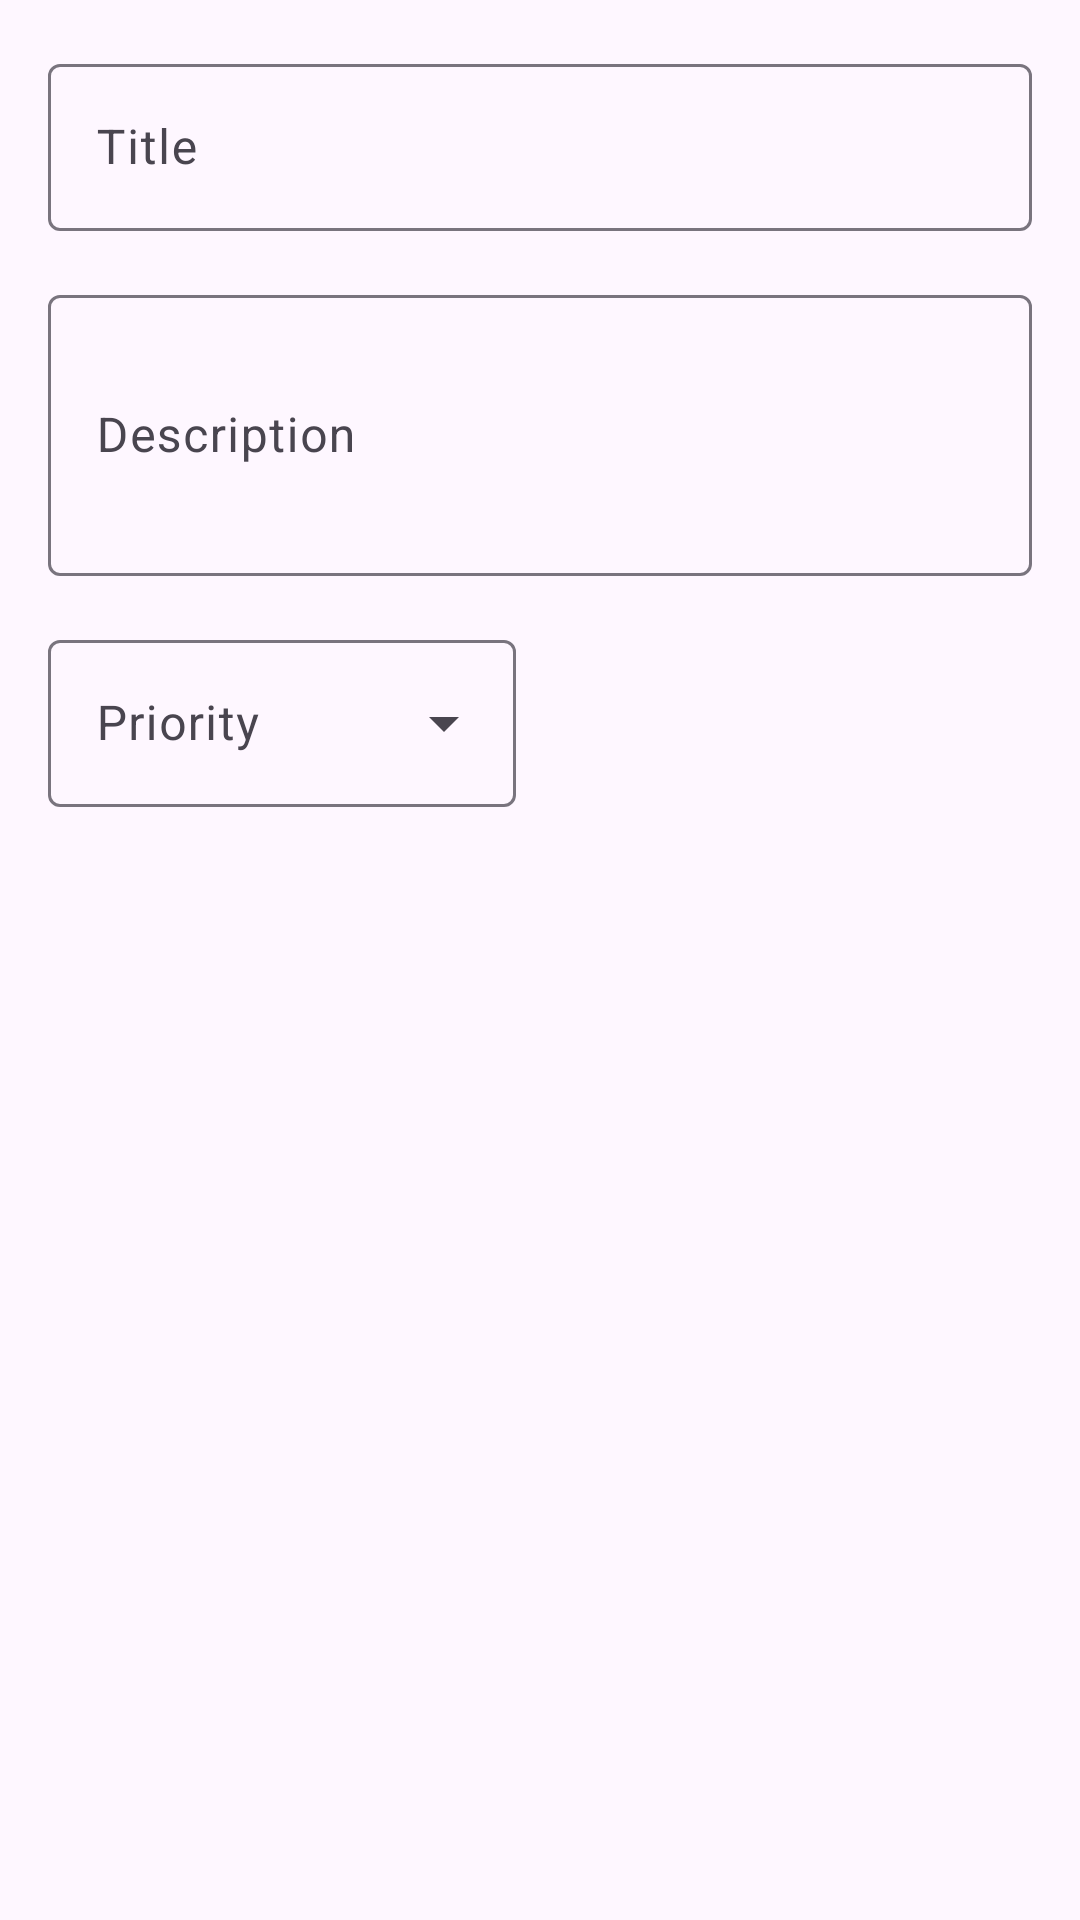

Reconstruct the res/layout file that produces this screen, plus the resources it refers to.
<!-- AndroidManifest.xml: application theme Theme.Note -->
<!-- res/layout/fragment_note_detail.xml -->
<?xml version="1.0" encoding="utf-8"?>
<androidx.core.widget.NestedScrollView xmlns:android="http://schemas.android.com/apk/res/android"
    xmlns:tools="http://schemas.android.com/tools"
    android:layout_width="match_parent"
    android:layout_height="match_parent"
    tools:context=".ui.notedetail.NoteDetailFragment">

    <LinearLayout
        android:layout_width="match_parent"
        android:layout_height="wrap_content"
        android:orientation="vertical"
        android:padding="16dp">

        <com.google.android.material.textfield.TextInputLayout
            android:layout_width="match_parent"
            android:layout_height="wrap_content"
            android:hint="Title">

            <com.google.android.material.textfield.TextInputEditText
                android:id="@+id/et_note_title"
                android:layout_width="match_parent"
                android:layout_height="wrap_content"
                android:inputType="text" />
        </com.google.android.material.textfield.TextInputLayout>

        <com.google.android.material.textfield.TextInputLayout
            android:layout_width="match_parent"
            android:layout_height="wrap_content"
            android:layout_marginTop="16dp"
            android:hint="Description">

            <com.google.android.material.textfield.TextInputEditText
                android:id="@+id/et_note_desc"
                android:layout_width="match_parent"
                android:layout_height="wrap_content"
                android:inputType="textMultiLine"
                android:lines="3" />
        </com.google.android.material.textfield.TextInputLayout>

        <LinearLayout
            android:layout_width="match_parent"
            android:layout_height="wrap_content"
            android:layout_marginTop="16dp"
            android:orientation="horizontal"
            android:weightSum="1">

            <com.google.android.material.textfield.TextInputLayout
                style="@style/Widget.Material3.TextInputLayout.OutlinedBox.ExposedDropdownMenu"
                android:layout_width="0dp"
                android:layout_height="wrap_content"
                android:layout_marginEnd="8dp"
                android:layout_weight=".5"
                android:hint="Priority">

                <com.google.android.material.textfield.MaterialAutoCompleteTextView
                    android:id="@+id/act_priority"
                    android:layout_width="match_parent"
                    android:layout_height="wrap_content"
                    android:inputType="none" />

            </com.google.android.material.textfield.TextInputLayout>

            <com.google.android.material.checkbox.MaterialCheckBox
                android:id="@+id/cb_done"
                android:layout_width="0dp"
                android:layout_height="wrap_content"
                android:layout_gravity="center"
                android:layout_marginEnd="8dp"
                android:layout_weight=".5"
                android:layoutDirection="rtl"
                android:text="Done"
                android:textDirection="rtl"
                android:visibility="invisible"
                tools:visibility="visible" />
        </LinearLayout>

    </LinearLayout>
</androidx.core.widget.NestedScrollView>
<!-- resources referenced by this layout -->
<resources>
  <style name="Theme.Note" parent="Base.Theme.Note" />
  <style name="Base.Theme.Note" parent="Theme.Material3.DayNight.NoActionBar">
          
          
          <item name="android:splitMotionEvents">false</item>
      </style>
</resources>
